Labelled photos from "dataset", an image-classification folder in nicolawatt/ENG5337. The possible labels are: horizontal, junction, left, no line, right, vertical.

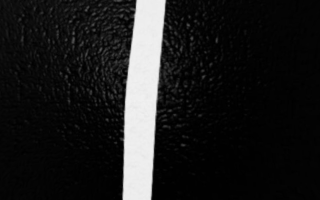
Label: vertical

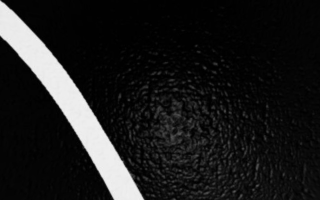
Label: left

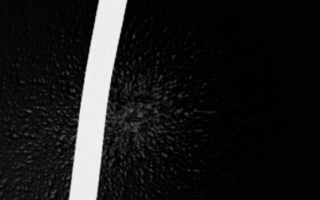
Label: vertical

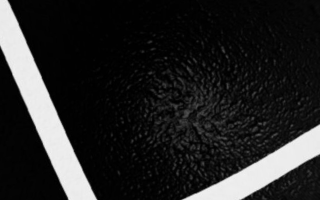
Label: junction

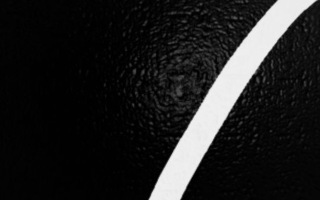
Label: right

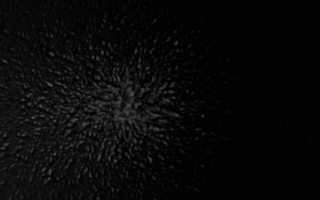
Label: no line
